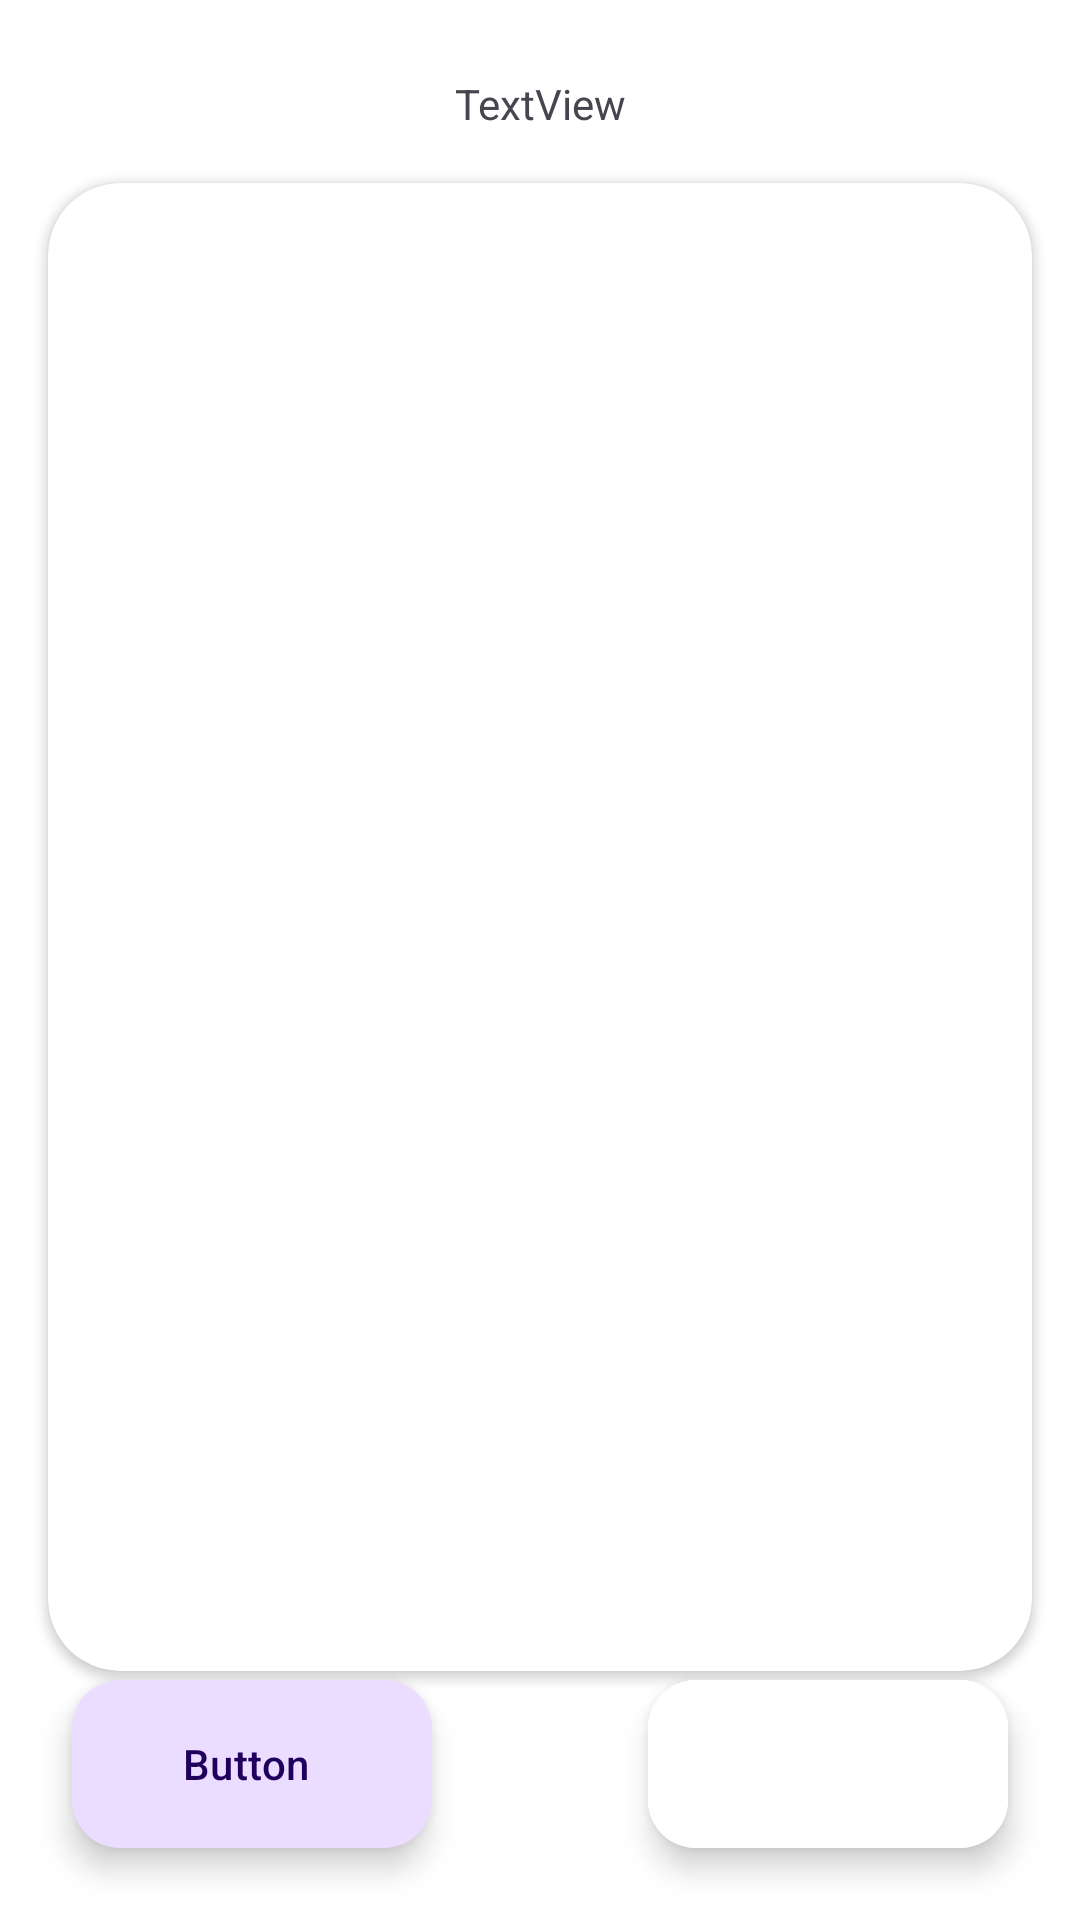

Here is an Android app screen rendered from its layout file. Give the layout XML and the strings, colors and styles it references.
<!-- AndroidManifest.xml: application theme Theme.PexelsSidorevichTestApp -->
<!-- res/layout/detail_screen.xml -->
<?xml version="1.0" encoding="utf-8"?>
<androidx.constraintlayout.widget.ConstraintLayout xmlns:android="http://schemas.android.com/apk/res/android"
    xmlns:app="http://schemas.android.com/apk/res-auto"
    xmlns:tools="http://schemas.android.com/tools"
    android:layout_width="match_parent"
    android:background="@color/white"
    android:layout_height="match_parent">

    <androidx.cardview.widget.CardView
        android:id="@+id/cardView"
        android:layout_width="0dp"
        android:layout_height="0dp"
        android:layout_marginStart="16dp"
        android:layout_marginEnd="16dp"
        android:background="@color/white"
        app:cardCornerRadius="24dp"
        app:layout_constraintBottom_toTopOf="@+id/downloadButton"
        app:layout_constraintEnd_toEndOf="parent"
        app:layout_constraintStart_toStartOf="parent"
        app:layout_constraintTop_toBottomOf="@+id/textView2">

        <ImageView
            android:id="@+id/imVDetailScreen"
            android:layout_width="match_parent"
            android:layout_height="match_parent"
            tools:layout_editor_absoluteX="158dp"
            tools:layout_editor_absoluteY="273dp" />

    </androidx.cardview.widget.CardView>

    <com.google.android.material.floatingactionbutton.ExtendedFloatingActionButton
        android:id="@+id/downloadButton"
        android:layout_width="wrap_content"
        android:layout_height="wrap_content"
        android:layout_marginStart="24dp"
        android:layout_marginTop="3dp"
        android:layout_marginBottom="24dp"
        android:text="Button"
        app:icon="@drawable/download_arrow"
        app:layout_constraintBottom_toBottomOf="parent"
        app:layout_constraintStart_toStartOf="parent"
        app:layout_constraintTop_toBottomOf="@+id/cardView"/>
    <TextView
        android:id="@+id/textView2"
        android:layout_width="wrap_content"
        android:layout_height="wrap_content"
        android:layout_marginTop="25dp"
        android:layout_marginBottom="17dp"
        android:text="TextView"
        app:layout_constraintBottom_toTopOf="@+id/cardView"
        app:layout_constraintEnd_toEndOf="parent"
        app:layout_constraintStart_toStartOf="parent"
        app:layout_constraintTop_toTopOf="parent" />

    <com.google.android.material.floatingactionbutton.ExtendedFloatingActionButton
        android:layout_width="wrap_content"
        android:layout_height="wrap_content"
        android:layout_marginEnd="24dp"
        android:layout_marginBottom="24dp"
        android:backgroundTint="@color/white"
        app:icon="@drawable/bookmark_icon"
        app:layout_constraintBottom_toBottomOf="parent"
        app:layout_constraintEnd_toEndOf="parent" />


</androidx.constraintlayout.widget.ConstraintLayout>
<!-- resources referenced by this layout -->
<resources>
  <color name="white">#FFFFFFFF</color>
  <style name="Theme.PexelsSidorevichTestApp" parent="Base.Theme.PexelsSidorevichTestApp" />
  <style name="Base.Theme.PexelsSidorevichTestApp" parent="Theme.Material3.DayNight.NoActionBar">
          
          <item name="android:statusBarColor">@color/white</item>
          <item name="android:windowLightStatusBar">true</item>
          
      </style>
</resources>
